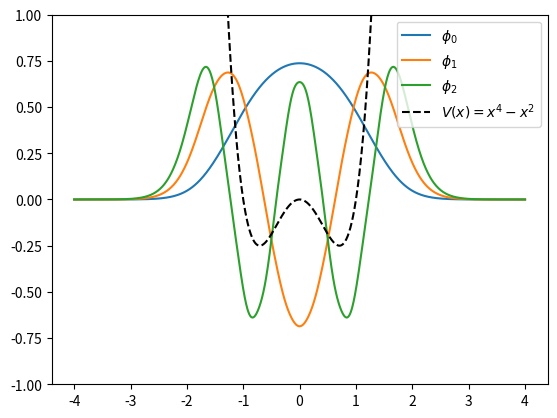

The matplotlib source for this figure:
# python 3.8.13
# potential_V1_and_v_as_parameter.py.py

# Created on Oct 10 14:12:35 2022
# @author: yinchaoyang
# --- utf-8 ---

# Solve 1D Schrodinger equation with the Potential V(x) = x^4 - x^2 using a Gaussian basis 
# with a variational parameter: the width of the Gaussian v_i.

import math
import numpy as np
from scipy.linalg import sqrtm # calculate the matrix square root
import matplotlib.pyplot as plt

# constants
h_bar = 1       # reduced Planck constant
m = 0.5         # mass
s = 0
num_of_Basis = 10

# Choose the basis set through change the S parameter.
v = np.linspace(1, 11, num_of_Basis)

# initialize the S matrix and H matrix, both of which are n*n.
S_ModifiedMatrix = np.zeros((num_of_Basis, num_of_Basis))
Hamilton_matrix = np.zeros((num_of_Basis, num_of_Basis))

def potential(x): # the potential function V(x)
    return x**4 - x**2

def Integral_Phi_multiply_Phi(vi, vj):
    return math.sqrt(vi * vj) / math.sqrt(math.pi * (vi + vj))

def Integral_Phi_multiply_operatorH_mutiply_Phi(vi, vj):
    return math.sqrt(vi * vj) * (4 * h_bar**2 * vi * vj * (vi + vj)\
         + m * (4 * (s**2 - 1) * s**2 * vi**2 + 2 * vi * (2 * s**2 * (2 * (s**2 - 1)\
             * vj + 3) - 1) + 4 * s**2 * vj * ((s**2 - 1) * vj + 3) - 2 * vj + 3))\
                 / (4 * m * (vi + vj)**(5 / 2) * math.sqrt(math.pi))

# Solution of 1D Schrodinger equation
def wave_function(index, v, eigenvectors, x): 
    # wave_function = \sum{j from 1 to n}{eigenvalue_j * phi_j} 
    sum = 0
    for j in range(num_of_Basis):
        sum += eigenvectors[j][index] * math.sqrt(v[j] / math.pi) * math.exp(-v[j] * (x - s)**2)
    return sum

if __name__ == '__main__':
    # calculate the S matrix and H matrix
    for i in range(num_of_Basis):
        for j in range(num_of_Basis):
            S_ModifiedMatrix[i][j] = Integral_Phi_multiply_Phi(v[i], v[j]) # the S matrix
            Hamilton_matrix[i][j] = Integral_Phi_multiply_operatorH_mutiply_Phi(v[i], v[j]) # H matrix
    
    # Todo: calculate the eigenvalues and the corresponding eigenvectors.
    # Hamilton_matrix * eigenvector = eigenvalue * eigenvector
    
    # Since the basis set is not orthogonal, introduce S_ModifiedMatrix.
    # Hamilton_matrix_prime * eigenvector_prime = eigenvalue * eigenvector_prime
    S_ModifiedMatrix_sqrt = sqrtm(S_ModifiedMatrix) # S_{1/2}
    S_ModifiedMatrix_sqrt_inv = np.linalg.inv(S_ModifiedMatrix_sqrt) # S_{-1/2}
    Hamilton_matrix_prime = S_ModifiedMatrix_sqrt_inv @ Hamilton_matrix @ S_ModifiedMatrix_sqrt_inv # H' = S_{-1/2} * H * S_{-1/2}

    eigen_states, eigenvectors_prime = np.linalg.eig(Hamilton_matrix_prime) # calculate the "modified" eigenvalues and eigenvectors
    eigenvectors = S_ModifiedMatrix_sqrt_inv @ eigenvectors_prime # C = S_{-1/2} * C'

    # Find the 3 lowest energy eigenstates.
    eigen_states_3lowest = sorted(eigen_states)[:3]
    indexes = []
    for i in range(3):
        index = np.argwhere(eigen_states == eigen_states_3lowest[i])
        indexes.append(int(index))
    print("The 3 lowest energy eigenstates with potential V(x) = x^4 - x^2 are: ")
    for i in range(3):
        print("%.4f  " % (eigen_states[indexes[i]]))

    # Plot the wave function.
    fig, ax = plt.subplots()
    x = np.linspace(-4, 4, 1000)
    for i in range(3):
        waveFunction = [wave_function(indexes[i], v, eigenvectors, xi) for xi in x]
        ax.plot(x, waveFunction, label=f"$\phi_{i}$")
    ax.plot(x, potential(x), "k--", label="$V(x) = x^4 - x^2$")
    ax.legend(loc="upper right")
    ax.set_ylim(-1, 1)
    plt.show()